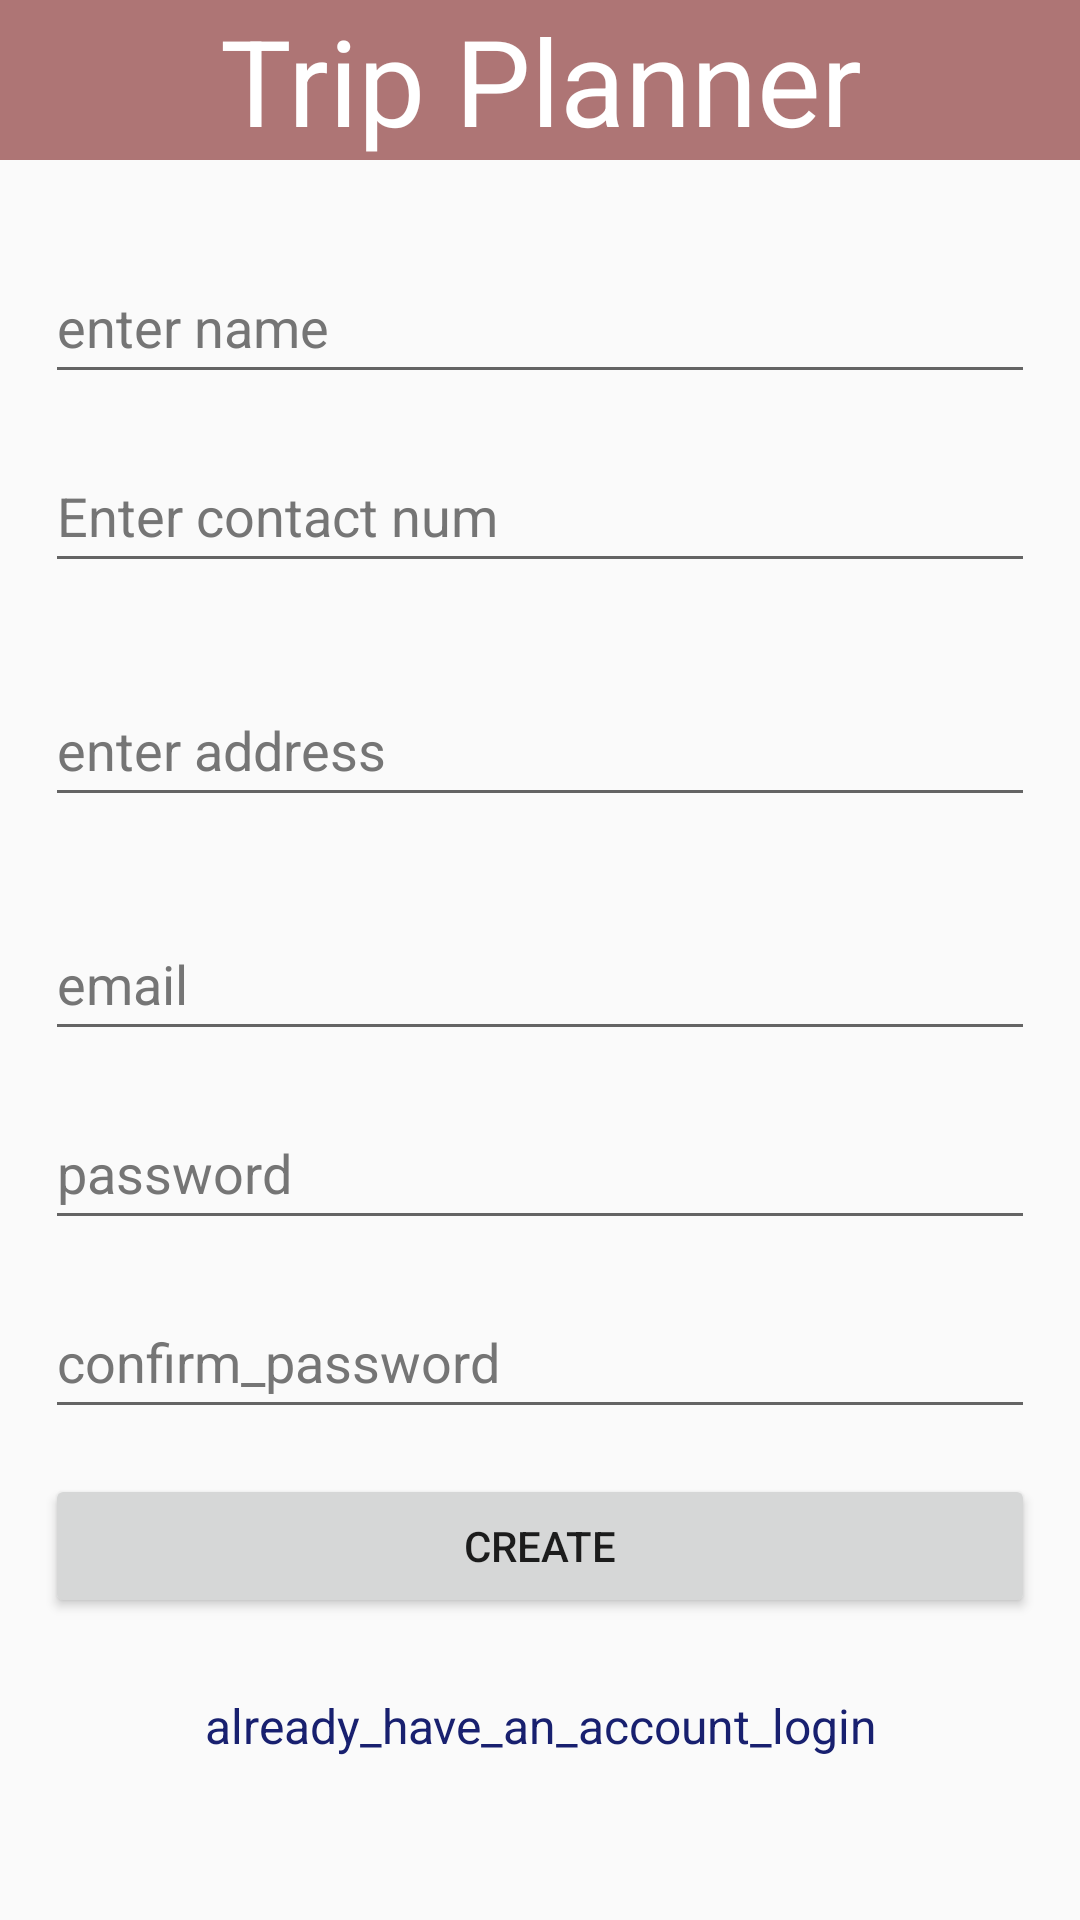

Write the Android layout XML for this screen, with the resource values it uses.
<!-- AndroidManifest.xml: application theme Theme.AppCompat.Light.NoActionBar -->
<!-- res/layout/activity_signed_up.xml -->
<?xml version="1.0" encoding="utf-8"?>
<LinearLayout xmlns:android="http://schemas.android.com/apk/res/android"
    xmlns:app="http://schemas.android.com/apk/res-auto"
    xmlns:tools="http://schemas.android.com/tools"
    android:layout_width="match_parent"
    android:layout_height="match_parent"
    android:orientation="vertical"
    tools:context=".SignedUp">

    <TextView
        android:layout_width="match_parent"
        android:layout_height="wrap_content"
        android:text="Trip Planner"
        android:background="#AE7575"
        android:textColor="@color/white"
        android:textSize="40dp"
        android:gravity="center"/>

    <EditText
        android:id="@+id/etSetName"
        android:layout_width="match_parent"
        android:layout_height="wrap_content"
        android:layout_marginLeft="15dp"
        android:layout_marginTop="30dp"
        android:layout_marginRight="15dp"
        android:autofillHints="enter name"
        android:ems="10"
        android:hint="enter name"

        android:minHeight="48dp"
        android:textColorHint="#757575" />

    <EditText
        android:id="@+id/econtactnum"
        android:layout_width="match_parent"
        android:layout_height="wrap_content"
        android:layout_marginLeft="15dp"
        android:layout_marginTop="15dp"
        android:layout_marginRight="15dp"

        android:ems="10"
        android:hint="Enter contact num"

        android:minHeight="48dp"
        android:textColorHint="#757575" />

    <EditText
        android:id="@+id/enterAddress"
        android:layout_width="match_parent"
        android:layout_height="wrap_content"
        android:layout_marginLeft="15dp"
        android:layout_marginTop="30dp"
        android:layout_marginRight="15dp"

        android:ems="10"
        android:hint="enter address"

        android:minHeight="48dp"
        android:textColorHint="#757575" />



    <EditText
        android:id="@+id/etSEmailAddress"
        android:layout_width="match_parent"
        android:layout_height="wrap_content"
        android:layout_marginLeft="15dp"
        android:layout_marginTop="30dp"
        android:layout_marginRight="15dp"
        android:autofillHints="emailAddress"
        android:ems="10"
        android:hint="email"
        android:inputType="textEmailAddress"
        android:minHeight="48dp"
        android:textColorHint="#757575" />

    <EditText
        android:id="@+id/etSPassword"
        android:layout_width="match_parent"
        android:layout_height="wrap_content"
        android:layout_marginLeft="15dp"
        android:layout_marginTop="15dp"
        android:layout_marginRight="15dp"
        android:autofillHints="password"
        android:ems="10"
        android:hint="password"
        android:inputType="textPassword"
        android:minHeight="48dp"
        android:textColorHint="#757575" />

    <EditText
        android:id="@+id/etSConfPassword"
        android:layout_width="match_parent"
        android:layout_height="wrap_content"
        android:layout_marginLeft="15dp"
        android:layout_marginTop="15dp"
        android:layout_marginRight="15dp"
        android:autofillHints="password"
        android:ems="10"
        android:hint="confirm_password"
        android:inputType="textPassword"
        android:minHeight="48dp"
        android:textColorHint="#757575"
        tools:ignore="TextContrastCheck" />

    <Button
        android:id="@+id/btnSSigned"
        android:layout_width="match_parent"
        android:layout_height="wrap_content"
        android:layout_margin="15dp"
        android:text="Create" />

    <TextView
        android:id="@+id/tvRedirectLogin"
        android:layout_width="match_parent"
        android:layout_height="wrap_content"
        android:gravity="center_horizontal"
        android:layout_margin="10dp"
        android:text="already_have_an_account_login"
        android:textColor="#18206F"
        android:textSize="16sp" />
</LinearLayout>
<!-- resources referenced by this layout -->
<resources>

  <!-- not gathered from this repository: default colours our renderer supplied (Android Studio template values) -->
  <color name="white">#FFFFFFFF</color>
</resources>
